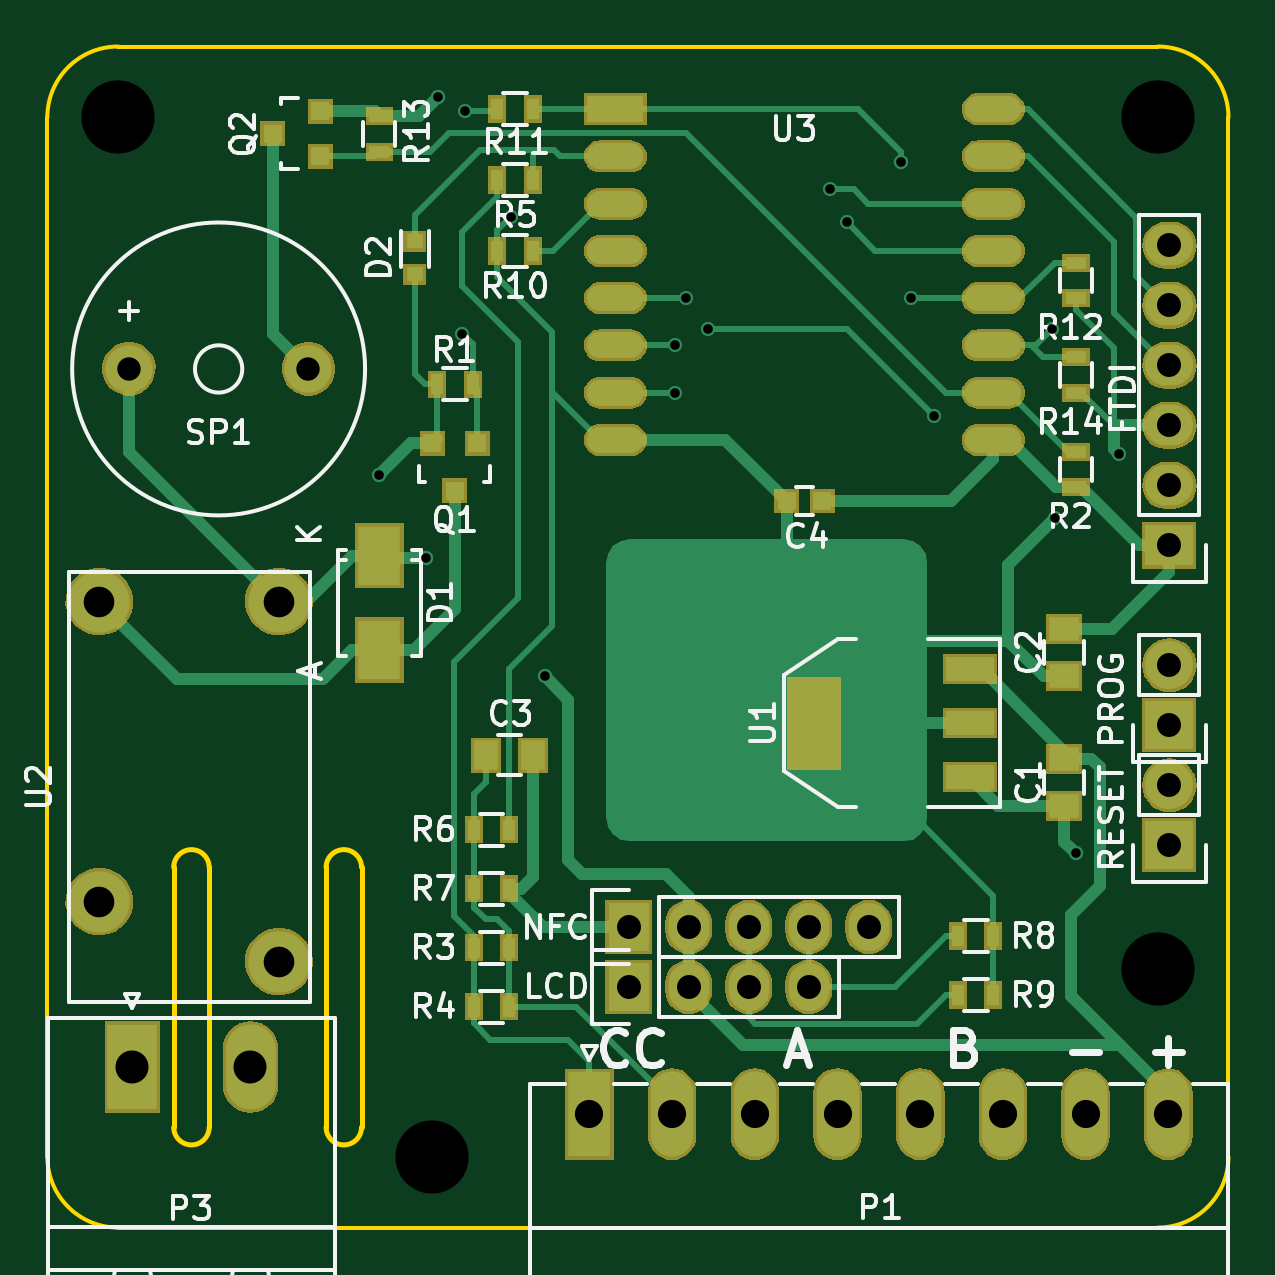
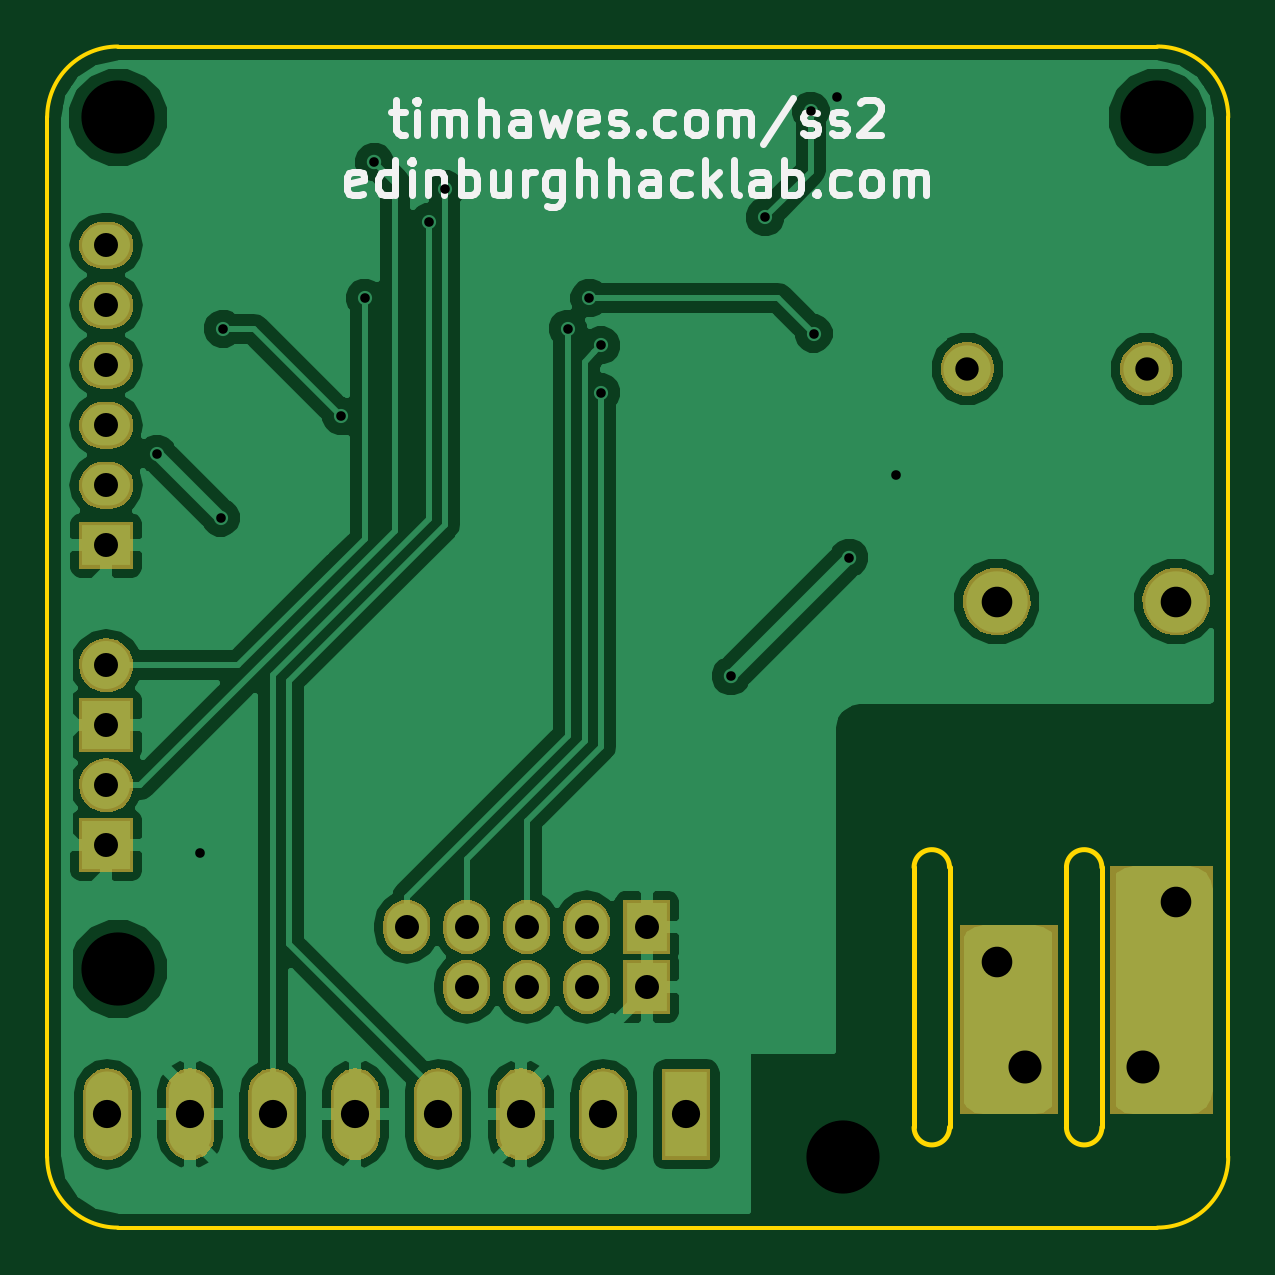
Circuit board: 8 layer files. Board 50.0 x 50.0 mm.
- bottom_copper: stony_skunk-B.Cu.gbl (52888 bytes)
- bottom_mask: stony_skunk-B.Mask.gbs (29653 bytes)
- bottom_silk: stony_skunk-B.SilkS.gbo (10293 bytes)
- outline: stony_skunk-Edge.Cuts.gm1 (1319 bytes)
- top_copper: stony_skunk-F.Cu.gtl (16274 bytes)
- top_mask: stony_skunk-F.Mask.gts (58043 bytes)
- top_silk: stony_skunk-F.SilkS.gto (32201 bytes)
- drill: stony_skunk.drl (1100 bytes)

=== bottom_copper: stony_skunk-B.Cu.gbl (52888 bytes, source omitted) ===
=== bottom_mask: stony_skunk-B.Mask.gbs (29653 bytes, source omitted) ===
=== bottom_silk: stony_skunk-B.SilkS.gbo (10293 bytes, source omitted) ===
=== outline: stony_skunk-Edge.Cuts.gm1 ===
G04 #@! TF.FileFunction,Profile,NP*
%FSLAX46Y46*%
G04 Gerber Fmt 4.6, Leading zero omitted, Abs format (unit mm)*
G04 Created by KiCad (PCBNEW 4.0.4+dfsg1-stable) date Wed Dec  7 00:54:42 2016*
%MOMM*%
%LPD*%
G01*
G04 APERTURE LIST*
%ADD10C,0.100000*%
%ADD11C,0.200000*%
%ADD12C,0.150000*%
G04 APERTURE END LIST*
D10*
D11*
X72250000Y-102100000D02*
G75*
G03X73750000Y-102100000I750000J0D01*
G01*
X72250000Y-102100000D02*
X72250000Y-91100000D01*
X73750000Y-91100000D02*
G75*
G03X72250000Y-91100000I-750000J0D01*
G01*
X73750000Y-91100000D02*
X73750000Y-102100000D01*
D12*
X107450000Y-106350000D02*
G75*
G03X110450000Y-103350000I0J3000000D01*
G01*
X110450000Y-59350000D02*
G75*
G03X107450000Y-56350000I-3000000J0D01*
G01*
X63450000Y-56350000D02*
G75*
G03X60450000Y-59350000I0J-3000000D01*
G01*
X60450000Y-103350000D02*
G75*
G03X63450000Y-106350000I3000000J0D01*
G01*
D11*
X65800000Y-102100000D02*
G75*
G03X67300000Y-102100000I750000J0D01*
G01*
X67300000Y-91100000D02*
G75*
G03X65800000Y-91100000I-750000J0D01*
G01*
X67300000Y-91100000D02*
X67300000Y-102100000D01*
X65800000Y-102100000D02*
X65800000Y-91100000D01*
D12*
X60450000Y-103350000D02*
X60450000Y-59350000D01*
X107450000Y-106350000D02*
X63450000Y-106350000D01*
X110450000Y-59350000D02*
X110450000Y-103350000D01*
X63450000Y-56350000D02*
X107450000Y-56350000D01*
M02*

=== top_copper: stony_skunk-F.Cu.gtl (16274 bytes, source omitted) ===
=== top_mask: stony_skunk-F.Mask.gts (58043 bytes, source omitted) ===
=== top_silk: stony_skunk-F.SilkS.gto (32201 bytes, source omitted) ===
=== drill: stony_skunk.drl ===
M48
;DRILL file {KiCad 4.0.4+dfsg1-stable} date Wed Dec  7 00:56:07 2016
;FORMAT={-:-/ absolute / inch / decimal}
FMAT,2
INCH,TZ
T1C0.016
T2C0.039
T3C0.040
T4C0.047
T5C0.051
T6C0.055
T7C0.122
%
G90
G05
M72
T1
X2.9331Y-2.9331
X3.0118Y-3.0709
X3.0315Y-2.3031
X3.0709Y-2.6969
X3.076Y-2.326
X3.152Y-2.503
X3.2087Y-3.2677
X3.4252Y-2.7165
X3.4252Y-2.7953
X3.4449Y-2.6378
X3.4803Y-2.689
X3.685Y-2.4567
X3.7126Y-2.5118
X3.8031Y-2.4114
X3.8189Y-2.6378
X3.8583Y-2.8346
X4.0551Y-2.689
X4.0591Y-3.0039
X4.094Y-3.563
X4.1654Y-2.8976
T2
X2.5158Y-2.7559
X2.815Y-2.7559
T3
X3.349Y-3.686
X3.349Y-3.786
X3.449Y-3.686
X3.449Y-3.786
X3.549Y-3.686
X3.549Y-3.786
X3.649Y-3.686
X3.649Y-3.786
X3.749Y-3.686
X4.25Y-2.55
X4.25Y-2.65
X4.25Y-2.75
X4.25Y-2.85
X4.25Y-2.95
X4.25Y-3.05
X4.25Y-3.25
X4.25Y-3.35
X4.25Y-3.45
X4.25Y-3.55
T4
X3.2835Y-3.998
X3.4213Y-3.998
X3.5591Y-3.998
X3.6969Y-3.998
X3.8346Y-3.998
X3.9724Y-3.998
X4.1102Y-3.998
X4.248Y-3.998
T5
X2.4665Y-3.1437
X2.4665Y-3.6437
X2.7657Y-3.1437
X2.7657Y-3.7437
T6
X2.5217Y-3.9193
X2.7185Y-3.9193
T7
X2.498Y-2.3366
X3.0217Y-4.0689
X4.2303Y-2.3366
X4.2303Y-3.7559
T0
M30
